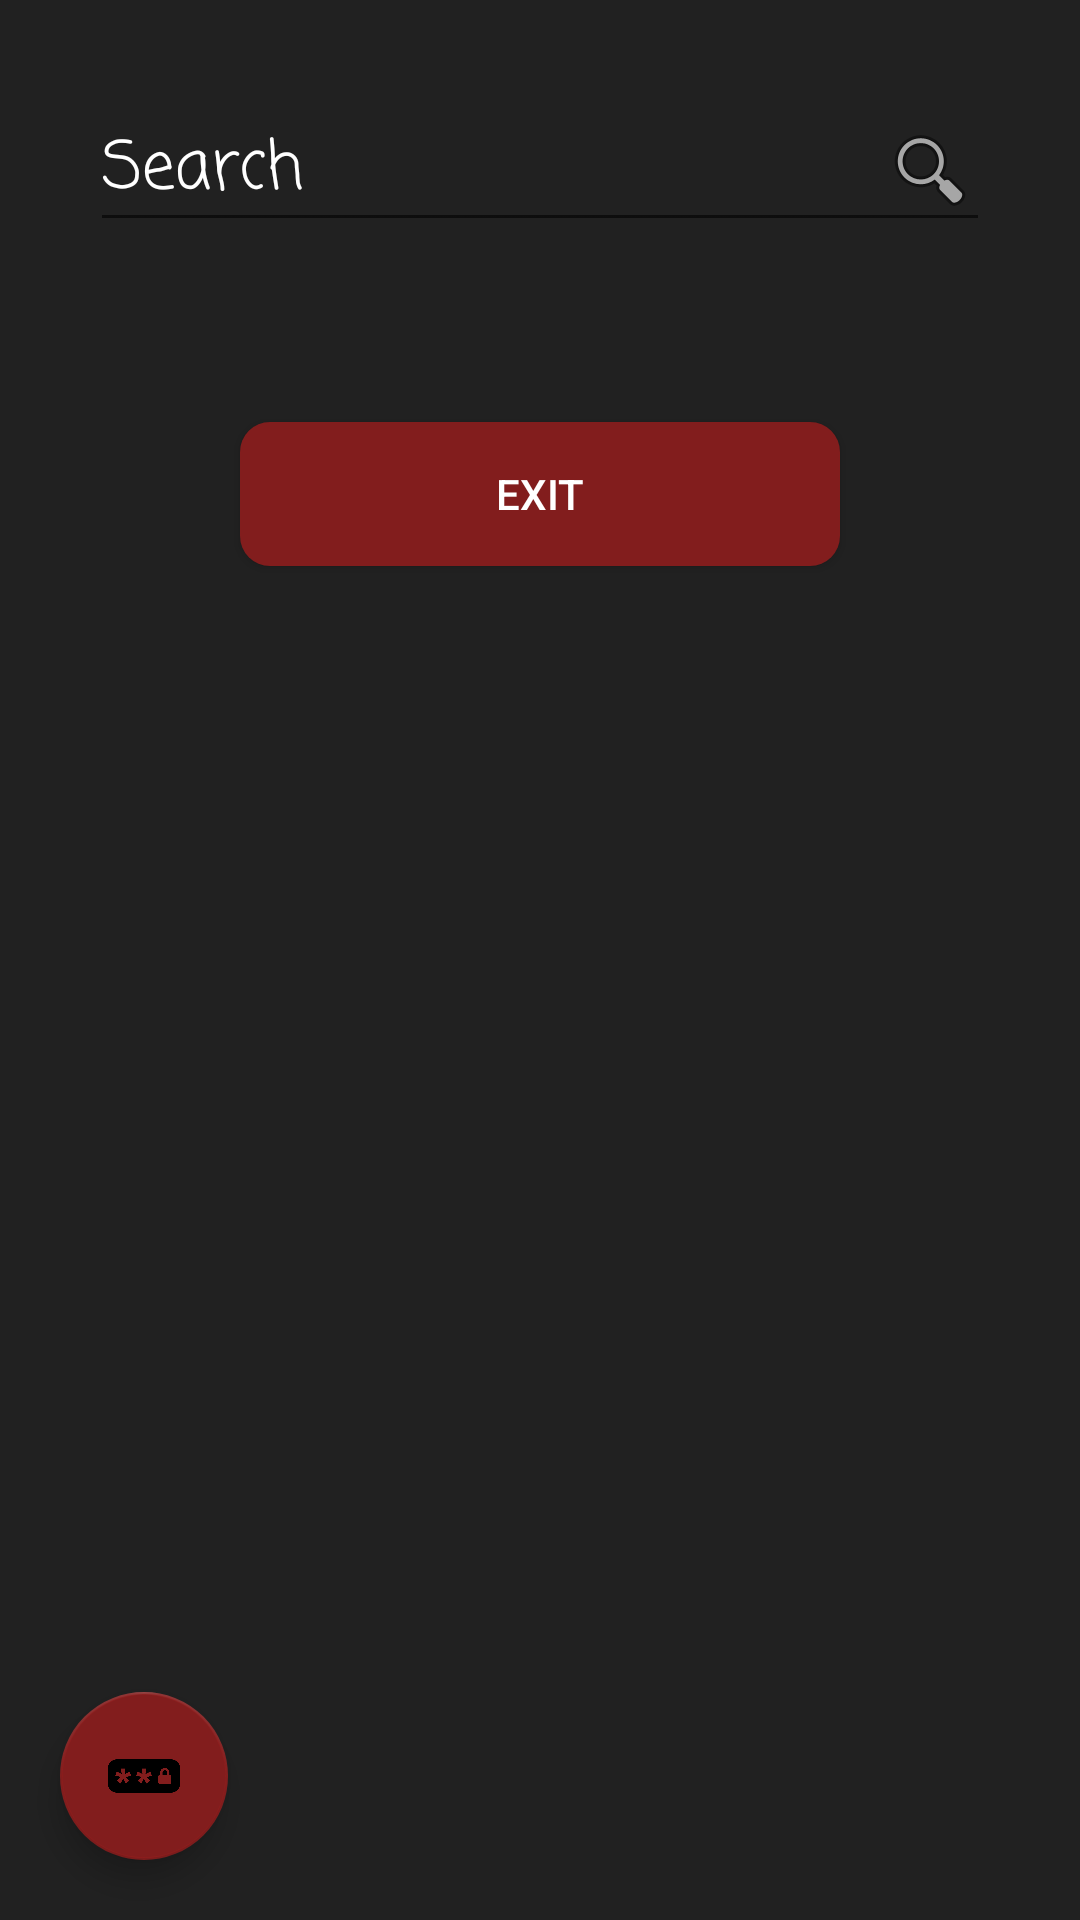

This screen was rendered from an Android layout file. Write that file and the resources it references.
<!-- AndroidManifest.xml: application theme AppTheme -->
<!-- res/layout/main_window.xml -->
<?xml version="1.0" encoding="utf-8"?>
<android.support.constraint.ConstraintLayout xmlns:android="http://schemas.android.com/apk/res/android"
    xmlns:app="http://schemas.android.com/apk/res-auto"
    xmlns:tools="http://schemas.android.com/tools"
    android:layout_width="match_parent"
    android:layout_height="match_parent"
    android:background="#DD000000"
    tools:context=".MainActivity">

    <LinearLayout
        android:id="@+id/stack"
        android:layout_width="match_parent"
        android:layout_height="match_parent"
        android:background="@color/background"
        android:gravity="center"
        android:orientation="vertical"
        tools:layout_editor_absoluteX="50dp"
        tools:layout_editor_absoluteY="50dp">

        <EditText
            android:id="@+id/searchOnMain"
            android:layout_width="match_parent"
            android:layout_height="wrap_content"
            android:layout_margin="30dp"
            android:layout_marginLeft="20dp"
            android:layout_marginRight="20dp"
            android:layout_marginBottom="50dp"
            android:clickable="false"
            android:drawableRight="@android:drawable/ic_menu_search"
            android:ems="10"
            android:fontFamily="casual"
            android:hint="@string/search"
            android:importantForAutofill="no"
            android:inputType=""
            android:textColor="#FFFFFF"
            android:textColorHint="@color/hint"
            android:textSize="22sp"
            android:visibility="visible" />

        <Button
            android:id="@+id/exitButtonOnMain"
            android:layout_width="200dp"
            android:layout_height="wrap_content"
            android:layout_margin="30dp"
            android:layout_marginLeft="40dp"
            android:layout_marginRight="40dp"
            android:background="@drawable/red_round_button"
            android:onClick="MyExitButtonOnClick"
            android:text="@string/exit"
            android:textColor="@android:color/white"
            android:visibility="visible" />

        <ListView
            android:id="@+id/infoListOnMain"
            android:layout_width="match_parent"
            android:layout_height="match_parent"
            android:clickable="false"
            android:visibility="visible" />
    </LinearLayout>

    <android.support.design.widget.FloatingActionButton
        android:id="@+id/addInfoButtonOnMain"
        android:layout_width="wrap_content"
        android:layout_height="wrap_content"
        android:layout_margin="20sp"
        android:layout_marginStart="8dp"
        android:layout_marginLeft="8dp"
        android:layout_marginBottom="8dp"
        android:clickable="true"
        android:onClick="AddButtonOnClick"
        android:visibility="visible"
        app:backgroundTint="@color/button"
        app:layout_constraintBottom_toBottomOf="parent"
        app:layout_constraintStart_toStartOf="parent"
        app:srcCompat="@drawable/password" />

</android.support.constraint.ConstraintLayout>
<!-- resources referenced by this layout -->
<resources>
  <color name="button">#DD921D1D</color>
  <!-- drawable password: png bitmap (drawable, 8143 bytes) -->
  <!-- drawable red_round_button (drawable) -->
  <?xml version="1.0" encoding="utf-8"?>
  <selector xmlns:android="http://schemas.android.com/apk/res/android">
  
      <item>
          <shape xmlns:android="http://schemas.android.com/apk/res/android"
              android:shape="rectangle">
  
              <solid android:color="@color/button" />
              <corners android:bottomRightRadius="10dp"
                  android:bottomLeftRadius="10dp"
                  android:topRightRadius="10dp"
                  android:topLeftRadius="10dp"/>
          </shape>
      </item>
  
  </selector>
  <string name="exit">Exit</string>
  <string name="search">Search</string>
  <style name="AppTheme" parent="Theme.AppCompat.Light.DarkActionBar">
          
          <item name="colorPrimary">@color/colorPrimary</item>
          <item name="colorPrimaryDark">@color/colorPrimary</item>
          <item name="colorAccent">@color/colorPrimaryDark</item>
      </style>
  <color name="colorPrimary">#008577</color>
  <color name="colorPrimaryDark">#006B5D</color>
</resources>
